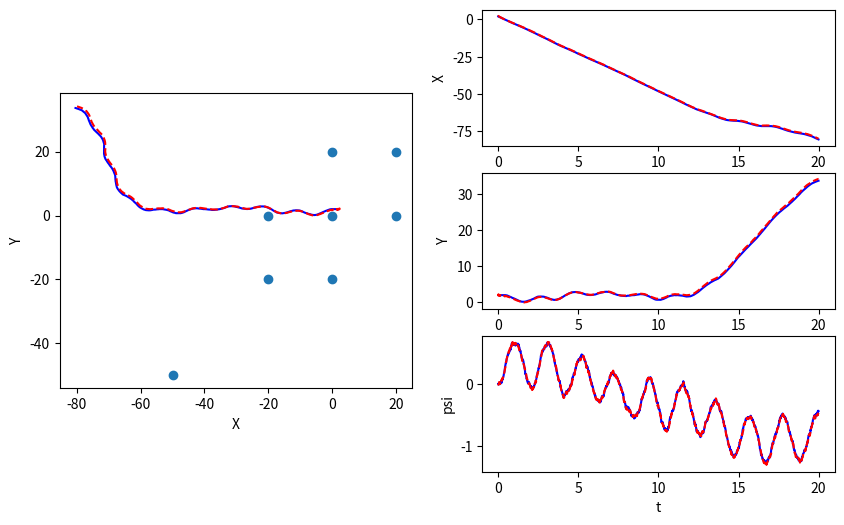
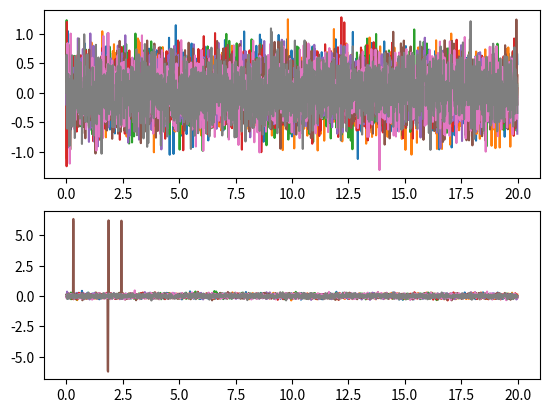

Here is the Python script that generated these plots, in order:
import numpy as np
import math
class EKF_SLAM():
    def __init__(self, init_mu, init_P, dt, W, V, n):
        """Initialize EKF SLAM
        Create and initialize an EKF SLAM to estimate the robot's pose and
        the location of map features
        Args:
            init_mu: A numpy array of size (3+2*n, ). Initial guess of the mean
            of state.
            init_P: A numpy array of size (3+2*n, 3+2*n). Initial guess of
            the covariance of state.
            dt: A double. The time step.
            W: A numpy array of size (3+2*n, 3+2*n). Process noise
            V: A numpy array of size (2*n, 2*n). Observation noise
            n: A int. Number of map features
        Returns:
            An EKF SLAM object.
        """
        self.mu = init_mu  # initial guess of state mean
        self.P = init_P  # initial guess of state covariance
        self.dt = dt  # time step
        self.W = W  # process noise
        self.V = V  # observation noise
        self.n = n  # number of map features


    def _f(self, x, u):
        """Non-linear dynamic function.
        Compute the state at next time step according to the nonlinear dynamics f.
        Args:
            x: A numpy array of size (3+2*n, ). State at current time step.
            u: A numpy array of size (3, ). The control input [\dot{x}, \dot{y}, \dot{\psi}]
        Returns:
            x_next: A numpy array of size (3+2*n, ). The state at next time step
        """
        x_dot = u[0]
        y_dot = u[1]
        psi_dot = u[2]
        X = x[0]
        Y = x[1]
        psi = x[2]
        x_next_x=X+(x_dot*np.cos(self._wrap_to_pi(psi))-y_dot*np.sin(self._wrap_to_pi(psi)))*self.dt
        x_next_y=Y+(x_dot*np.sin(self._wrap_to_pi(psi))+y_dot*np.cos(self._wrap_to_pi(psi)))*self.dt
        x_next_psi=self._wrap_to_pi(psi+psi_dot*self.dt)
        x_next=np.array([x_next_x,x_next_y,x_next_psi])

        for i in range(3, 2*self.n+3):
            x_next = np.append(x_next, np.array([x[i]]))
            
        return x_next

    def _h(self, x):
        """Non-linear measurement function.
        Compute the sensor measurement according to the nonlinear function h.
        Args:
            x: A numpy array of size (3+2*n, ). State at current time step.
        Returns:
            y: A numpy array of size (2*n, ). The sensor measurement.
        """
        X=x[0]
        Y=x[1]
        psi=x[2]
        y = np.zeros(2*self.n)
        
        for i in range(self.n):
            x_n=x[2*i+3]
            y_n=x[2*i+4]
            y[i]=np.sqrt((x_n-X)**2+(y_n-Y)**2)
        for j in range(self.n,2*self.n):
            i=j-self.n
            x_n=x[2*i+3]
            y_n=x[2*i+4]
            y[j]=self._wrap_to_pi(np.arctan2(y_n-Y, x_n-X)-psi)
        return y

    def _compute_F(self, x, u):
        """Compute Jacobian of f
        You will use self.mu in this function.
        Args:
            u: A numpy array of size (3, ). The control input [\dot{x}, \dot{y}, \dot{\psi}]
        Returns:
            F: A numpy array of size (3+2*n, 3+2*n). The jacobian of f evaluated at x_k.
        """
        #F=np.zeros((2*self.n+3, 2*self.n+3))
        psi = self._wrap_to_pi(x[2])
        F = np.eye((2*self.n+3))
        F[0, 2]=-self.dt*(u[0]*np.sin(psi)+u[1]*np.cos(psi))
        F[1, 2]=self.dt*(u[0]*np.cos(psi)-u[1]*np.sin(psi))

        return F


    def _compute_H(self, x):
        """Compute Jacobian of h
        You will use self.mu in this function.
        Args:
        Returns:
            H: A numpy array of size (2*n, 3+2*n). The jacobian of h evaluated at x_k.
        """
        H = np.zeros((2*self.n,2*self.n+3))
        X = x[0]
        Y = x[1]
        for i in range(self.n):
            x_n=x[2*i+3]
            y_n=x[2*i+4]
            dist=np.sqrt((X-x_n)**2+(Y-y_n)**2)
            H[i,0]=(X-x_n)/dist
            H[i,1]=(Y-y_n)/dist
            H[i,2]=0
            H[i,2*i+3]=(x_n-X)/dist
            H[i,2*i+4]=(y_n-Y)/dist
        for j in range(self.n,2*self.n):
            i = j-self.n
            x_n=x[2*i+3]
            y_n=x[2*i+4]
            dist=np.sqrt((X-x_n)**2+(Y-y_n)**2)
            H[j,0]=(y_n-Y)/dist**2
            H[j,1]=(x_n-X)/dist**2
            H[j,2]=-1
            H[j,2*i+4]=(x_n-X)/dist**2
            H[j,2*i+3]=(Y-y_n)/dist**2
        return H


    def predict_and_correct(self, y, u):
        """Predice and correct step of EKF
        You will use self.mu in this function. You must update self.mu in this function.
        Args:
            y: A numpy array of size (2*n, ). The measurements according to the project description.
            u: A numpy array of size (3, ). The control input [\dot{x}, \dot{y}, \dot{\psi}]
        Returns:
            self.mu: A numpy array of size (3+2*n, ). The corrected state estimation
            self.P: A numpy array of size (3+2*n, 3+2*n). The corrected state covariance
        """

        #self.mu=self._h(y, u)
        # compute F
        F = self._compute_F(self.mu, u)
        
        #***************** Predict step *****************#
        # predict the state
        self.mu = self._f(self.mu, u)
        self.mu[2] =  self._wrap_to_pi(self.mu[2])

        # predict the error covariance
        self.P = F @ self.P @ F.T + self.W

        #***************** Correct step *****************#
        # compute H matrix
        H = self._compute_H(self.mu)

        # compute the Kalman gain
        L = self.P @ H.T @ np.linalg.inv(H @ self.P @ H.T + self.V)

        # update estimation with new measurement
        diff = y - self._h(self.mu)
        diff[self.n:] = self._wrap_to_pi(diff[self.n:])
        self.mu = self.mu + L @ diff
        self.mu[2] =  self._wrap_to_pi(self.mu[2])
        # update the error covariance
        self.P = (np.eye(3+2*self.n) - L @ H) @ self.P

        return self.mu, self.P


    def _wrap_to_pi(self, angle):
        angle = angle - 2*np.pi*np.floor((angle+np.pi )/(2*np.pi))
        return angle


if __name__ == '__main__':
    import matplotlib.pyplot as plt

    m = np.array([[0.,  0.],
                  [0.,  20.],
                  [20., 0.],
                  [20., 20.],
                  [0,  -20],
                  [-20, 0],
                  [-20, -20],
                  [-50, -50]]).reshape(-1)

    dt = 0.01
    T = np.arange(0, 20, dt)
    n = int(len(m)/2)
    W = np.zeros((3+2*n, 3+2*n))
    W[0:3, 0:3] = dt**2 * 1 * np.eye(3)
    V = 0.1*np.eye(2*n)
    V[n:,n:] = 0.01*np.eye(n)

    # EKF estimation
    mu_ekf = np.zeros((3+2*n, len(T)))
    mu_ekf[0:3,0] = np.array([2.2, 1.8, 0.])
    # mu_ekf[3:,0] = m + 0.1
    mu_ekf[3:,0] = m + np.random.multivariate_normal(np.zeros(2*n), 0.5*np.eye(2*n))
    init_P = 1*np.eye(3+2*n)

    # initialize EKF SLAM
    slam = EKF_SLAM(mu_ekf[:,0], init_P, dt, W, V, n)
    
    # real state
    mu = np.zeros((3+2*n, len(T)))
    mu[0:3,0] = np.array([2, 2, 0.])
    mu[3:,0] = m

    y_hist = np.zeros((2*n, len(T)))
    for i, t in enumerate(T):
        if i > 0:
            # real dynamics
            u = [-5, 2*np.sin(t*0.5), 1*np.sin(t*3)]
            # u = [0.5, 0.5*np.sin(t*0.5), 0]
            # u = [0.5, 0.5, 0]
            mu[:,i] = slam._f(mu[:,i-1], u) + \
                np.random.multivariate_normal(np.zeros(3+2*n), W)

            # measurements
            y = slam._h(mu[:,i]) + np.random.multivariate_normal(np.zeros(2*n), V)
            y_hist[:,i] = (y-slam._h(slam.mu))
            # apply EKF SLAM
            mu_est, _ = slam.predict_and_correct(y, u)
            mu_ekf[:,i] = mu_est


    plt.figure(1, figsize=(10,6))
    ax1 = plt.subplot(121, aspect='equal')
    ax1.plot(mu[0,:], mu[1,:], 'b')
    ax1.plot(mu_ekf[0,:], mu_ekf[1,:], 'r--')
    mf = m.reshape((-1,2))
    ax1.scatter(mf[:,0], mf[:,1])
    ax1.set_xlabel('X')
    ax1.set_ylabel('Y')

    ax2 = plt.subplot(322)
    ax2.plot(T, mu[0,:], 'b')
    ax2.plot(T, mu_ekf[0,:], 'r--')
    ax2.set_xlabel('t')
    ax2.set_ylabel('X')

    ax3 = plt.subplot(324)
    ax3.plot(T, mu[1,:], 'b')
    ax3.plot(T, mu_ekf[1,:], 'r--')
    ax3.set_xlabel('t')
    ax3.set_ylabel('Y')

    ax4 = plt.subplot(326)
    ax4.plot(T, mu[2,:], 'b')
    ax4.plot(T, mu_ekf[2,:], 'r--')
    ax4.set_xlabel('t')
    ax4.set_ylabel('psi')

    plt.figure(2)
    ax1 = plt.subplot(211)
    ax1.plot(T, y_hist[0:n, :].T)
    ax2 = plt.subplot(212)
    ax2.plot(T, y_hist[n:, :].T)

    plt.show()
